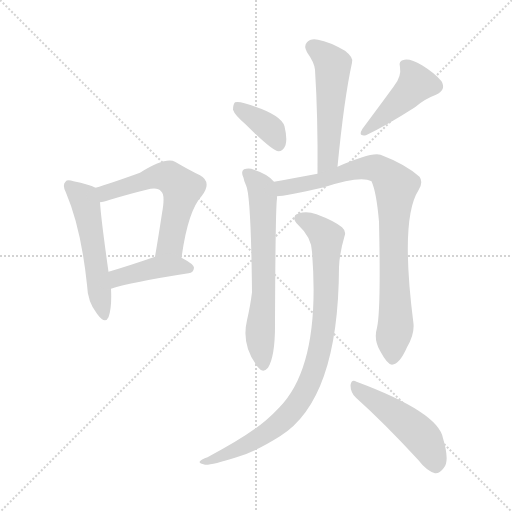
t = 0.00 s
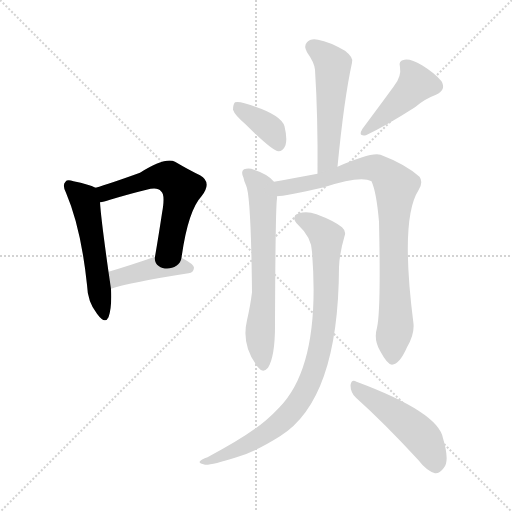
t = 1.50 s
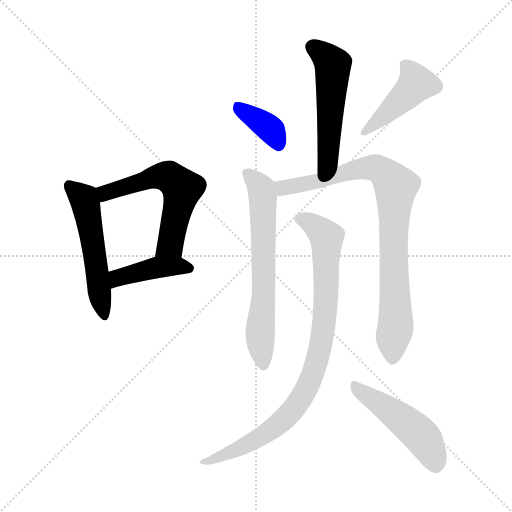
t = 3.01 s
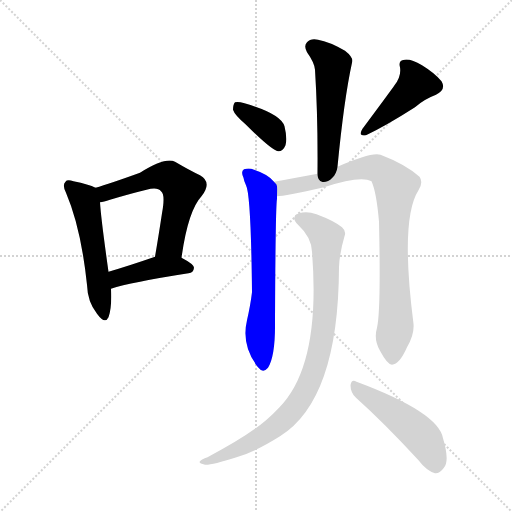
t = 4.51 s
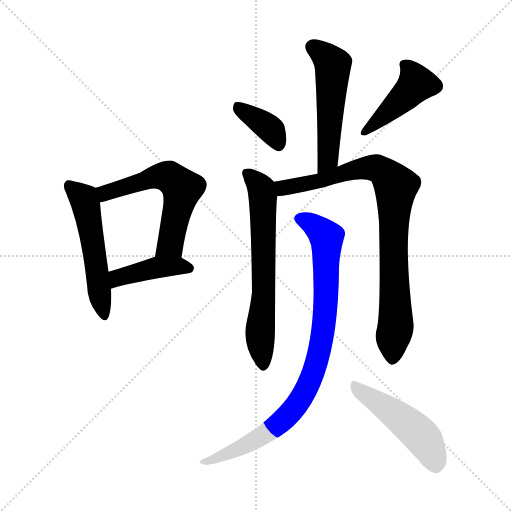
t = 6.01 s
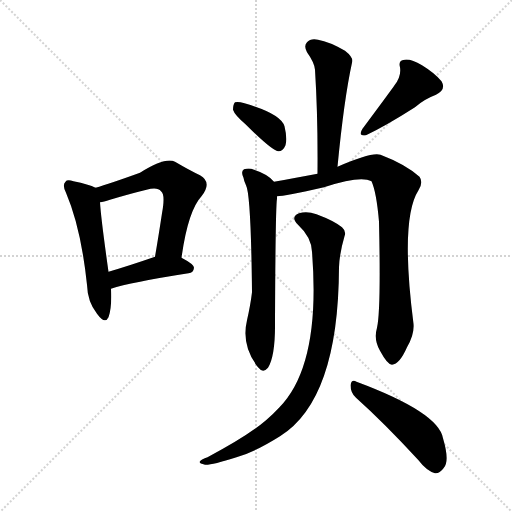
t = 7.52 s

The animated SVG that drew these frames (rendered in a browser with its animation timeline set to each time). Animation: 10 CSS @keyframes rules; one cycle of 7.51 s.

<svg version="1.1" viewBox="0 0 1024 1024" xmlns="http://www.w3.org/2000/svg">
  <g stroke="lightgray" stroke-dasharray="1,1" stroke-width="1" transform="scale(4, 4)">
    <line x1="0" y1="0" x2="256" y2="256"></line>
    <line x1="256" y1="0" x2="0" y2="256"></line>
    <line x1="128" y1="0" x2="128" y2="256"></line>
    <line x1="0" y1="128" x2="256" y2="128"></line>
  </g>
<g transform="scale(1, -1) translate(0, -900)">
   <style type="text/css">
    @keyframes keyframes0 {
      from {
       stroke: blue;
       stroke-dashoffset: 528;
       stroke-width: 128;
       }
       63% {
       animation-timing-function: step-end;
       stroke: blue;
       stroke-dashoffset: 0;
       stroke-width: 128;
       }
       to {
       stroke: black;
       stroke-width: 1024;
       }
       }
       #make-me-a-hanzi-animation-0 {
         animation: keyframes0 0.679688s both;
         animation-delay: 0.000000s;
         animation-timing-function: linear;
       }
    @keyframes keyframes1 {
      from {
       stroke: blue;
       stroke-dashoffset: 580;
       stroke-width: 128;
       }
       65% {
       animation-timing-function: step-end;
       stroke: blue;
       stroke-dashoffset: 0;
       stroke-width: 128;
       }
       to {
       stroke: black;
       stroke-width: 1024;
       }
       }
       #make-me-a-hanzi-animation-1 {
         animation: keyframes1 0.722005s both;
         animation-delay: 0.679688s;
         animation-timing-function: linear;
       }
    @keyframes keyframes2 {
      from {
       stroke: blue;
       stroke-dashoffset: 421;
       stroke-width: 128;
       }
       58% {
       animation-timing-function: step-end;
       stroke: blue;
       stroke-dashoffset: 0;
       stroke-width: 128;
       }
       to {
       stroke: black;
       stroke-width: 1024;
       }
       }
       #make-me-a-hanzi-animation-2 {
         animation: keyframes2 0.592611s both;
         animation-delay: 1.401693s;
         animation-timing-function: linear;
       }
    @keyframes keyframes3 {
      from {
       stroke: blue;
       stroke-dashoffset: 524;
       stroke-width: 128;
       }
       63% {
       animation-timing-function: step-end;
       stroke: blue;
       stroke-dashoffset: 0;
       stroke-width: 128;
       }
       to {
       stroke: black;
       stroke-width: 1024;
       }
       }
       #make-me-a-hanzi-animation-3 {
         animation: keyframes3 0.676432s both;
         animation-delay: 1.994303s;
         animation-timing-function: linear;
       }
    @keyframes keyframes4 {
      from {
       stroke: blue;
       stroke-dashoffset: 374;
       stroke-width: 128;
       }
       55% {
       animation-timing-function: step-end;
       stroke: blue;
       stroke-dashoffset: 0;
       stroke-width: 128;
       }
       to {
       stroke: black;
       stroke-width: 1024;
       }
       }
       #make-me-a-hanzi-animation-4 {
         animation: keyframes4 0.554362s both;
         animation-delay: 2.670736s;
         animation-timing-function: linear;
       }
    @keyframes keyframes5 {
      from {
       stroke: blue;
       stroke-dashoffset: 441;
       stroke-width: 128;
       }
       59% {
       animation-timing-function: step-end;
       stroke: blue;
       stroke-dashoffset: 0;
       stroke-width: 128;
       }
       to {
       stroke: black;
       stroke-width: 1024;
       }
       }
       #make-me-a-hanzi-animation-5 {
         animation: keyframes5 0.608887s both;
         animation-delay: 3.225098s;
         animation-timing-function: linear;
       }
    @keyframes keyframes6 {
      from {
       stroke: blue;
       stroke-dashoffset: 652;
       stroke-width: 128;
       }
       68% {
       animation-timing-function: step-end;
       stroke: blue;
       stroke-dashoffset: 0;
       stroke-width: 128;
       }
       to {
       stroke: black;
       stroke-width: 1024;
       }
       }
       #make-me-a-hanzi-animation-6 {
         animation: keyframes6 0.780599s both;
         animation-delay: 3.833984s;
         animation-timing-function: linear;
       }
    @keyframes keyframes7 {
      from {
       stroke: blue;
       stroke-dashoffset: 861;
       stroke-width: 128;
       }
       74% {
       animation-timing-function: step-end;
       stroke: blue;
       stroke-dashoffset: 0;
       stroke-width: 128;
       }
       to {
       stroke: black;
       stroke-width: 1024;
       }
       }
       #make-me-a-hanzi-animation-7 {
         animation: keyframes7 0.950684s both;
         animation-delay: 4.614583s;
         animation-timing-function: linear;
       }
    @keyframes keyframes8 {
      from {
       stroke: blue;
       stroke-dashoffset: 891;
       stroke-width: 128;
       }
       74% {
       animation-timing-function: step-end;
       stroke: blue;
       stroke-dashoffset: 0;
       stroke-width: 128;
       }
       to {
       stroke: black;
       stroke-width: 1024;
       }
       }
       #make-me-a-hanzi-animation-8 {
         animation: keyframes8 0.975098s both;
         animation-delay: 5.565267s;
         animation-timing-function: linear;
       }
    @keyframes keyframes9 {
      from {
       stroke: blue;
       stroke-dashoffset: 483;
       stroke-width: 128;
       }
       61% {
       animation-timing-function: step-end;
       stroke: blue;
       stroke-dashoffset: 0;
       stroke-width: 128;
       }
       to {
       stroke: black;
       stroke-width: 1024;
       }
       }
       #make-me-a-hanzi-animation-9 {
         animation: keyframes9 0.643066s both;
         animation-delay: 6.540365s;
         animation-timing-function: linear;
       }
</style>
<path d="M 191.0 524.5 Q 178.0 531.5 147.0 537.5 Q 134.0 541.5 131.0 536.5 Q 124.0 530.5 132.0 514.5 Q 162.0 444.5 174.0 330.5 Q 175.0 296.5 194.0 272.5 Q 210.0 250.5 217.0 265.5 Q 224.0 284.5 222.0 322.5 L 217.0 356.5 Q 202.0 462.5 200.0 495.5 C 198.0 521.5 198.0 521.5 191.0 524.5 Z" fill="lightgray"></path> 
<path d="M 363.0 384.5 Q 376.0 478.5 403.0 507.5 Q 425.0 535.5 400.0 549.5 Q 379.0 559.5 350.0 576.5 Q 331.0 586.5 280.0 554.5 Q 219.0 532.5 191.0 524.5 C 162.0 515.5 171.0 489.5 200.0 495.5 Q 207.0 496.5 220.0 500.5 Q 260.0 512.5 293.0 520.5 Q 315.0 526.5 322.0 517.5 Q 331.0 511.5 324.0 473.5 Q 318.0 433.5 310.0 386.5 C 305.0 356.5 359.0 354.5 363.0 384.5 Z" fill="lightgray"></path> 
<path d="M 222.0 322.5 Q 261.0 335.5 377.0 353.5 Q 387.0 354.5 388.0 364.5 Q 388.0 371.5 363.0 384.5 C 340.0 396.5 338.0 396.5 310.0 386.5 Q 258.0 368.5 217.0 356.5 C 188.0 348.5 193.0 313.5 222.0 322.5 Z" fill="lightgray"></path> 
<path d="M 675.0 566.5 Q 688.0 701.5 704.0 774.5 Q 708.0 784.5 690.0 798.5 Q 659.0 816.5 636.0 820.5 Q 621.0 823.5 614.0 815.5 Q 607.0 808.5 614.0 795.5 Q 629.0 774.5 630.0 760.5 Q 636.0 666.5 635.0 552.5 C 635.0 522.5 672.0 536.5 675.0 566.5 Z" fill="lightgray"></path> 
<path d="M 491.0 651.5 Q 545.0 597.5 557.0 597.5 Q 566.0 597.5 571.0 609.5 Q 575.0 622.5 569.0 647.5 Q 562.0 672.5 489.0 693.5 Q 476.0 697.5 470.0 695.5 Q 466.0 691.5 466.0 680.5 Q 469.0 670.5 491.0 651.5 Z" fill="lightgray"></path> 
<path d="M 789.0 729.5 Q 783.0 720.5 725.0 642.5 Q 715.0 626.5 732.0 629.5 Q 772.0 648.5 830.0 685.5 Q 848.0 701.5 872.0 710.5 Q 893.0 720.5 883.0 737.5 Q 870.0 753.5 844.0 769.5 Q 822.0 782.5 809.0 780.5 Q 796.0 779.5 800.0 765.5 Q 803.0 747.5 789.0 729.5 Z" fill="lightgray"></path> 
<path d="M 548.0 536.5 Q 536.0 551.5 508.0 560.5 Q 499.0 564.5 488.0 561.5 Q 481.0 557.5 487.0 544.5 Q 488.0 537.5 492.0 529.5 Q 502.0 510.5 504.0 315.5 Q 501.0 290.5 494.0 259.5 Q 482.0 208.5 516.0 165.5 Q 526.0 152.5 536.0 164.5 Q 551.0 188.5 550.0 257.5 Q 551.0 486.5 554.0 502.5 Q 554.0 505.5 554.0 507.5 C 555.0 529.5 555.0 529.5 548.0 536.5 Z" fill="lightgray"></path> 
<path d="M 754.0 244.5 Q 747.0 220.5 760.0 198.5 Q 775.0 170.5 784.0 170.5 Q 799.0 171.5 814.0 205.5 Q 829.0 230.5 827.0 252.5 Q 800.0 462.5 837.0 519.5 Q 847.0 535.5 839.0 546.5 Q 811.0 571.5 761.0 590.5 Q 743.0 596.5 675.0 566.5 L 635.0 552.5 Q 587.0 543.5 548.0 536.5 C 518.0 531.5 524.0 503.5 554.0 507.5 Q 569.0 507.5 648.0 525.5 Q 721.0 549.5 743.0 537.5 Q 753.0 515.5 758.0 456.5 Q 762.0 278.5 754.0 244.5 Z" fill="lightgray"></path> 
<path d="M 624.0 396.5 Q 642.0 170.5 559.0 85.5 Q 547.0 72.5 532.0 59.5 Q 496.0 28.5 415.0 -14.5 Q 403.0 -18.5 400.0 -22.5 Q 396.0 -26.5 410.0 -29.5 Q 423.0 -30.5 473.0 -14.5 Q 509.0 -4.5 560.0 27.5 Q 677.0 100.5 678.0 365.5 Q 679.0 393.5 689.0 427.5 Q 693.0 437.5 684.0 445.5 Q 668.0 458.5 633.0 471.5 Q 614.0 478.5 598.0 473.5 Q 580.0 466.5 596.0 450.5 Q 623.0 425.5 624.0 396.5 Z" fill="lightgray"></path> 
<path d="M 712.0 104.5 Q 769.0 53.5 837.0 -20.5 Q 853.0 -41.5 870.0 -46.5 Q 879.0 -47.5 887.0 -36.5 Q 900.0 -23.5 886.0 23.5 Q 877.0 75.5 713.0 136.5 Q 703.0 142.5 701.0 129.5 Q 701.0 114.5 712.0 104.5 Z" fill="lightgray"></path> 
      <clipPath id="make-me-a-hanzi-clip-0">
      <path d="M 191.0 524.5 Q 178.0 531.5 147.0 537.5 Q 134.0 541.5 131.0 536.5 Q 124.0 530.5 132.0 514.5 Q 162.0 444.5 174.0 330.5 Q 175.0 296.5 194.0 272.5 Q 210.0 250.5 217.0 265.5 Q 224.0 284.5 222.0 322.5 L 217.0 356.5 Q 202.0 462.5 200.0 495.5 C 198.0 521.5 198.0 521.5 191.0 524.5 Z" fill="lightgray"></path>
      </clipPath>
      <path clip-path="url(#make-me-a-hanzi-clip-0)" d="M 138.0 528.5 L 171.0 494.5 L 206.0 272.5 " fill="none" id="make-me-a-hanzi-animation-0" stroke-dasharray="400 800" stroke-linecap="round"></path>

      <clipPath id="make-me-a-hanzi-clip-1">
      <path d="M 363.0 384.5 Q 376.0 478.5 403.0 507.5 Q 425.0 535.5 400.0 549.5 Q 379.0 559.5 350.0 576.5 Q 331.0 586.5 280.0 554.5 Q 219.0 532.5 191.0 524.5 C 162.0 515.5 171.0 489.5 200.0 495.5 Q 207.0 496.5 220.0 500.5 Q 260.0 512.5 293.0 520.5 Q 315.0 526.5 322.0 517.5 Q 331.0 511.5 324.0 473.5 Q 318.0 433.5 310.0 386.5 C 305.0 356.5 359.0 354.5 363.0 384.5 Z" fill="lightgray"></path>
      </clipPath>
      <path clip-path="url(#make-me-a-hanzi-clip-1)" d="M 198.0 518.5 L 212.0 514.5 L 318.0 547.5 L 341.0 544.5 L 364.0 523.5 L 341.0 411.5 L 317.0 393.5 " fill="none" id="make-me-a-hanzi-animation-1" stroke-dasharray="452 904" stroke-linecap="round"></path>

      <clipPath id="make-me-a-hanzi-clip-2">
      <path d="M 222.0 322.5 Q 261.0 335.5 377.0 353.5 Q 387.0 354.5 388.0 364.5 Q 388.0 371.5 363.0 384.5 C 340.0 396.5 338.0 396.5 310.0 386.5 Q 258.0 368.5 217.0 356.5 C 188.0 348.5 193.0 313.5 222.0 322.5 Z" fill="lightgray"></path>
      </clipPath>
      <path clip-path="url(#make-me-a-hanzi-clip-2)" d="M 225.0 328.5 L 240.0 345.5 L 309.0 364.5 L 356.0 367.5 L 379.0 362.5 " fill="none" id="make-me-a-hanzi-animation-2" stroke-dasharray="293 586" stroke-linecap="round"></path>

      <clipPath id="make-me-a-hanzi-clip-3">
      <path d="M 675.0 566.5 Q 688.0 701.5 704.0 774.5 Q 708.0 784.5 690.0 798.5 Q 659.0 816.5 636.0 820.5 Q 621.0 823.5 614.0 815.5 Q 607.0 808.5 614.0 795.5 Q 629.0 774.5 630.0 760.5 Q 636.0 666.5 635.0 552.5 C 635.0 522.5 672.0 536.5 675.0 566.5 Z" fill="lightgray"></path>
      </clipPath>
      <path clip-path="url(#make-me-a-hanzi-clip-3)" d="M 626.0 805.5 L 656.0 782.5 L 666.0 764.5 L 656.0 582.5 L 640.0 560.5 " fill="none" id="make-me-a-hanzi-animation-3" stroke-dasharray="396 792" stroke-linecap="round"></path>

      <clipPath id="make-me-a-hanzi-clip-4">
      <path d="M 491.0 651.5 Q 545.0 597.5 557.0 597.5 Q 566.0 597.5 571.0 609.5 Q 575.0 622.5 569.0 647.5 Q 562.0 672.5 489.0 693.5 Q 476.0 697.5 470.0 695.5 Q 466.0 691.5 466.0 680.5 Q 469.0 670.5 491.0 651.5 Z" fill="lightgray"></path>
      </clipPath>
      <path clip-path="url(#make-me-a-hanzi-clip-4)" d="M 474.0 686.5 L 543.0 639.5 L 557.0 608.5 " fill="none" id="make-me-a-hanzi-animation-4" stroke-dasharray="246 492" stroke-linecap="round"></path>

      <clipPath id="make-me-a-hanzi-clip-5">
      <path d="M 789.0 729.5 Q 783.0 720.5 725.0 642.5 Q 715.0 626.5 732.0 629.5 Q 772.0 648.5 830.0 685.5 Q 848.0 701.5 872.0 710.5 Q 893.0 720.5 883.0 737.5 Q 870.0 753.5 844.0 769.5 Q 822.0 782.5 809.0 780.5 Q 796.0 779.5 800.0 765.5 Q 803.0 747.5 789.0 729.5 Z" fill="lightgray"></path>
      </clipPath>
      <path clip-path="url(#make-me-a-hanzi-clip-5)" d="M 808.0 770.5 L 826.0 750.5 L 833.0 732.5 L 753.0 654.5 L 738.0 648.5 L 734.0 638.5 " fill="none" id="make-me-a-hanzi-animation-5" stroke-dasharray="313 626" stroke-linecap="round"></path>

      <clipPath id="make-me-a-hanzi-clip-6">
      <path d="M 548.0 536.5 Q 536.0 551.5 508.0 560.5 Q 499.0 564.5 488.0 561.5 Q 481.0 557.5 487.0 544.5 Q 488.0 537.5 492.0 529.5 Q 502.0 510.5 504.0 315.5 Q 501.0 290.5 494.0 259.5 Q 482.0 208.5 516.0 165.5 Q 526.0 152.5 536.0 164.5 Q 551.0 188.5 550.0 257.5 Q 551.0 486.5 554.0 502.5 Q 554.0 505.5 554.0 507.5 C 555.0 529.5 555.0 529.5 548.0 536.5 Z" fill="lightgray"></path>
      </clipPath>
      <path clip-path="url(#make-me-a-hanzi-clip-6)" d="M 494.0 553.5 L 519.0 528.5 L 526.0 504.5 L 528.0 298.5 L 520.0 236.5 L 526.0 169.5 " fill="none" id="make-me-a-hanzi-animation-6" stroke-dasharray="524 1048" stroke-linecap="round"></path>

      <clipPath id="make-me-a-hanzi-clip-7">
      <path d="M 754.0 244.5 Q 747.0 220.5 760.0 198.5 Q 775.0 170.5 784.0 170.5 Q 799.0 171.5 814.0 205.5 Q 829.0 230.5 827.0 252.5 Q 800.0 462.5 837.0 519.5 Q 847.0 535.5 839.0 546.5 Q 811.0 571.5 761.0 590.5 Q 743.0 596.5 675.0 566.5 L 635.0 552.5 Q 587.0 543.5 548.0 536.5 C 518.0 531.5 524.0 503.5 554.0 507.5 Q 569.0 507.5 648.0 525.5 Q 721.0 549.5 743.0 537.5 Q 753.0 515.5 758.0 456.5 Q 762.0 278.5 754.0 244.5 Z" fill="lightgray"></path>
      </clipPath>
      <path clip-path="url(#make-me-a-hanzi-clip-7)" d="M 557.0 515.5 L 566.0 524.5 L 633.0 534.5 L 692.0 556.5 L 743.0 564.5 L 759.0 561.5 L 790.0 530.5 L 786.0 398.5 L 792.0 257.5 L 785.0 181.5 " fill="none" id="make-me-a-hanzi-animation-7" stroke-dasharray="733 1466" stroke-linecap="round"></path>

      <clipPath id="make-me-a-hanzi-clip-8">
      <path d="M 624.0 396.5 Q 642.0 170.5 559.0 85.5 Q 547.0 72.5 532.0 59.5 Q 496.0 28.5 415.0 -14.5 Q 403.0 -18.5 400.0 -22.5 Q 396.0 -26.5 410.0 -29.5 Q 423.0 -30.5 473.0 -14.5 Q 509.0 -4.5 560.0 27.5 Q 677.0 100.5 678.0 365.5 Q 679.0 393.5 689.0 427.5 Q 693.0 437.5 684.0 445.5 Q 668.0 458.5 633.0 471.5 Q 614.0 478.5 598.0 473.5 Q 580.0 466.5 596.0 450.5 Q 623.0 425.5 624.0 396.5 Z" fill="lightgray"></path>
      </clipPath>
      <path clip-path="url(#make-me-a-hanzi-clip-8)" d="M 600.0 461.5 L 622.0 453.5 L 653.0 425.5 L 649.0 252.5 L 640.0 200.5 L 617.0 129.5 L 584.0 78.5 L 541.0 39.5 L 460.0 -6.5 L 406.0 -24.5 " fill="none" id="make-me-a-hanzi-animation-8" stroke-dasharray="763 1526" stroke-linecap="round"></path>

      <clipPath id="make-me-a-hanzi-clip-9">
      <path d="M 712.0 104.5 Q 769.0 53.5 837.0 -20.5 Q 853.0 -41.5 870.0 -46.5 Q 879.0 -47.5 887.0 -36.5 Q 900.0 -23.5 886.0 23.5 Q 877.0 75.5 713.0 136.5 Q 703.0 142.5 701.0 129.5 Q 701.0 114.5 712.0 104.5 Z" fill="lightgray"></path>
      </clipPath>
      <path clip-path="url(#make-me-a-hanzi-clip-9)" d="M 712.0 124.5 L 837.0 33.5 L 858.0 5.5 L 871.0 -29.5 " fill="none" id="make-me-a-hanzi-animation-9" stroke-dasharray="355 710" stroke-linecap="round"></path>

</g>
</svg>
